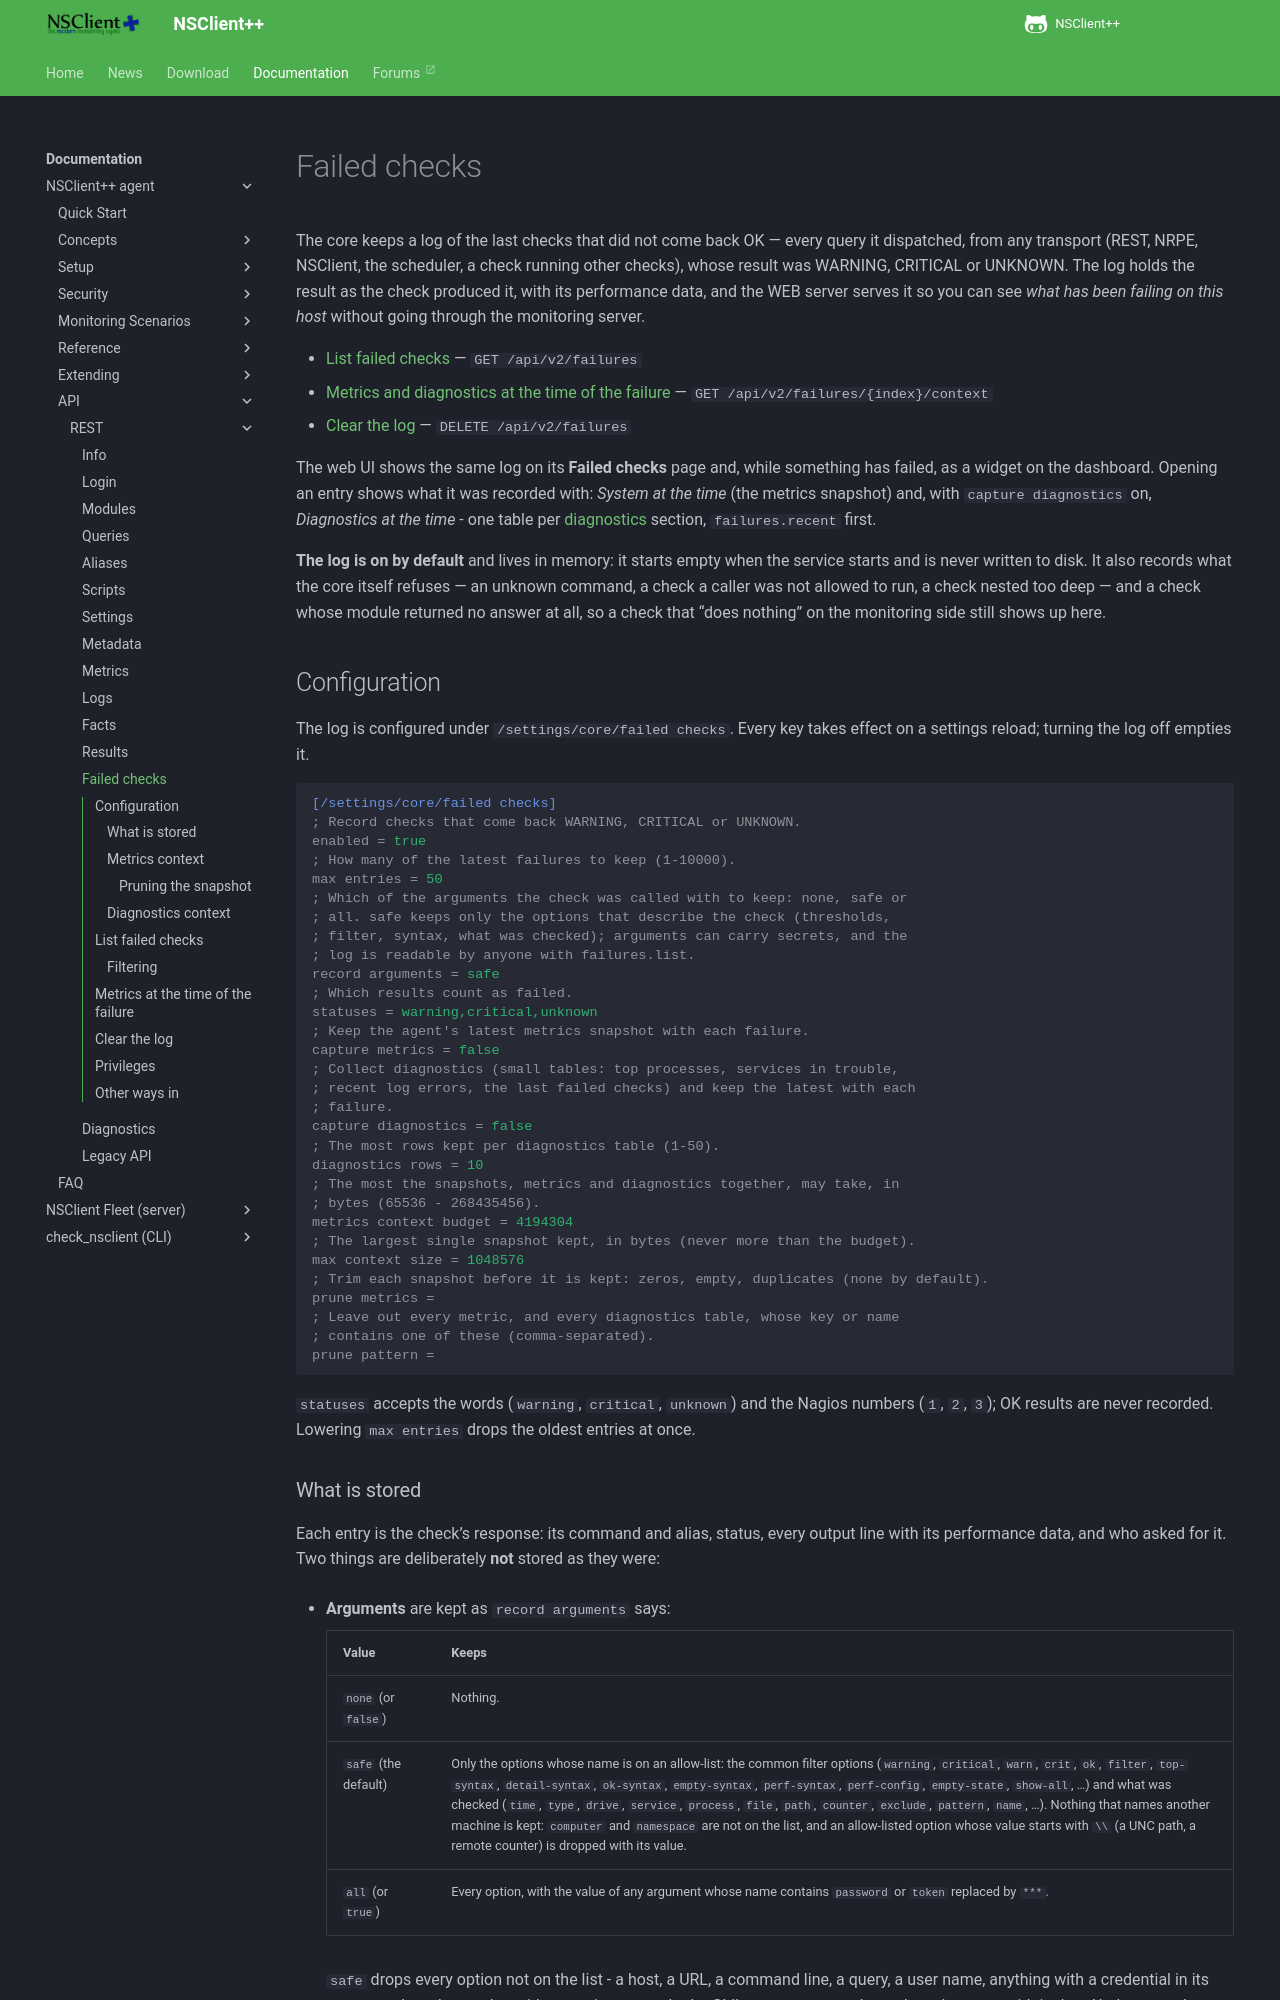

repository: mickem/www.nsclient.org · page: docs/api/rest/failures/index.html · generator: mkdocs

# Failed checks

The core keeps a log of the last checks that did not come back OK — every
query it dispatched, from any transport (REST, NRPE, NSClient, the scheduler,
a check running other checks), whose result was WARNING, CRITICAL or UNKNOWN.
The log holds the result as the check produced it, with its performance data,
and the WEB server serves it so you can see *what has been failing on this
host* without going through the monitoring server.

* [List failed checks](#list-failed-checks) — `GET /api/v2/failures`
* [Metrics and diagnostics at the time of the failure](#metrics-at-the-time-of-the-failure) — `GET /api/v2/failures/{index}/context`
* [Clear the log](#clear-the-log) — `DELETE /api/v2/failures`

The web UI shows the same log on its **Failed checks** page and, while
something has failed, as a widget on the dashboard. Opening an entry shows
what it was recorded with: *System at the time* (the metrics snapshot) and,
with `capture diagnostics` on, *Diagnostics at the time* - one table per
[diagnostics](diagnostics.md) section, `failures.recent` first.

**The log is on by default** and lives in memory: it starts empty when the
service starts and is never written to disk. It also records what the core
itself refuses — an unknown command, a check a caller was not allowed to run,
a check nested too deep — and a check whose module returned no answer at all,
so a check that "does nothing" on the monitoring side still shows up here.

## Configuration

The log is configured under `/settings/core/failed checks`. Every key takes
effect on a settings reload; turning the log off empties it.

```ini
[/settings/core/failed checks]
; Record checks that come back WARNING, CRITICAL or UNKNOWN.
enabled = true
; How many of the latest failures to keep (1-10000).
max entries = 50
; Which of the arguments the check was called with to keep: none, safe or
; all. safe keeps only the options that describe the check (thresholds,
; filter, syntax, what was checked); arguments can carry secrets, and the
; log is readable by anyone with failures.list.
record arguments = safe
; Which results count as failed.
statuses = warning,critical,unknown
; Keep the agent's latest metrics snapshot with each failure.
capture metrics = false
; Collect diagnostics (small tables: top processes, services in trouble,
; recent log errors, the last failed checks) and keep the latest with each
; failure.
capture diagnostics = false
; The most rows kept per diagnostics table (1-50).
diagnostics rows = 10
; The most the snapshots, metrics and diagnostics together, may take, in
; bytes (65536 - 268435456).
metrics context budget = 4194304
; The largest single snapshot kept, in bytes (never more than the budget).
max context size = 1048576
; Trim each snapshot before it is kept: zeros, empty, duplicates (none by default).
prune metrics =
; Leave out every metric, and every diagnostics table, whose key or name
; contains one of these (comma-separated).
prune pattern =
```

`statuses` accepts the words (`warning`, `critical`, `unknown`) and the
Nagios numbers (`1`, `2`, `3`); OK results are never recorded. Lowering
`max entries` drops the oldest entries at once.
